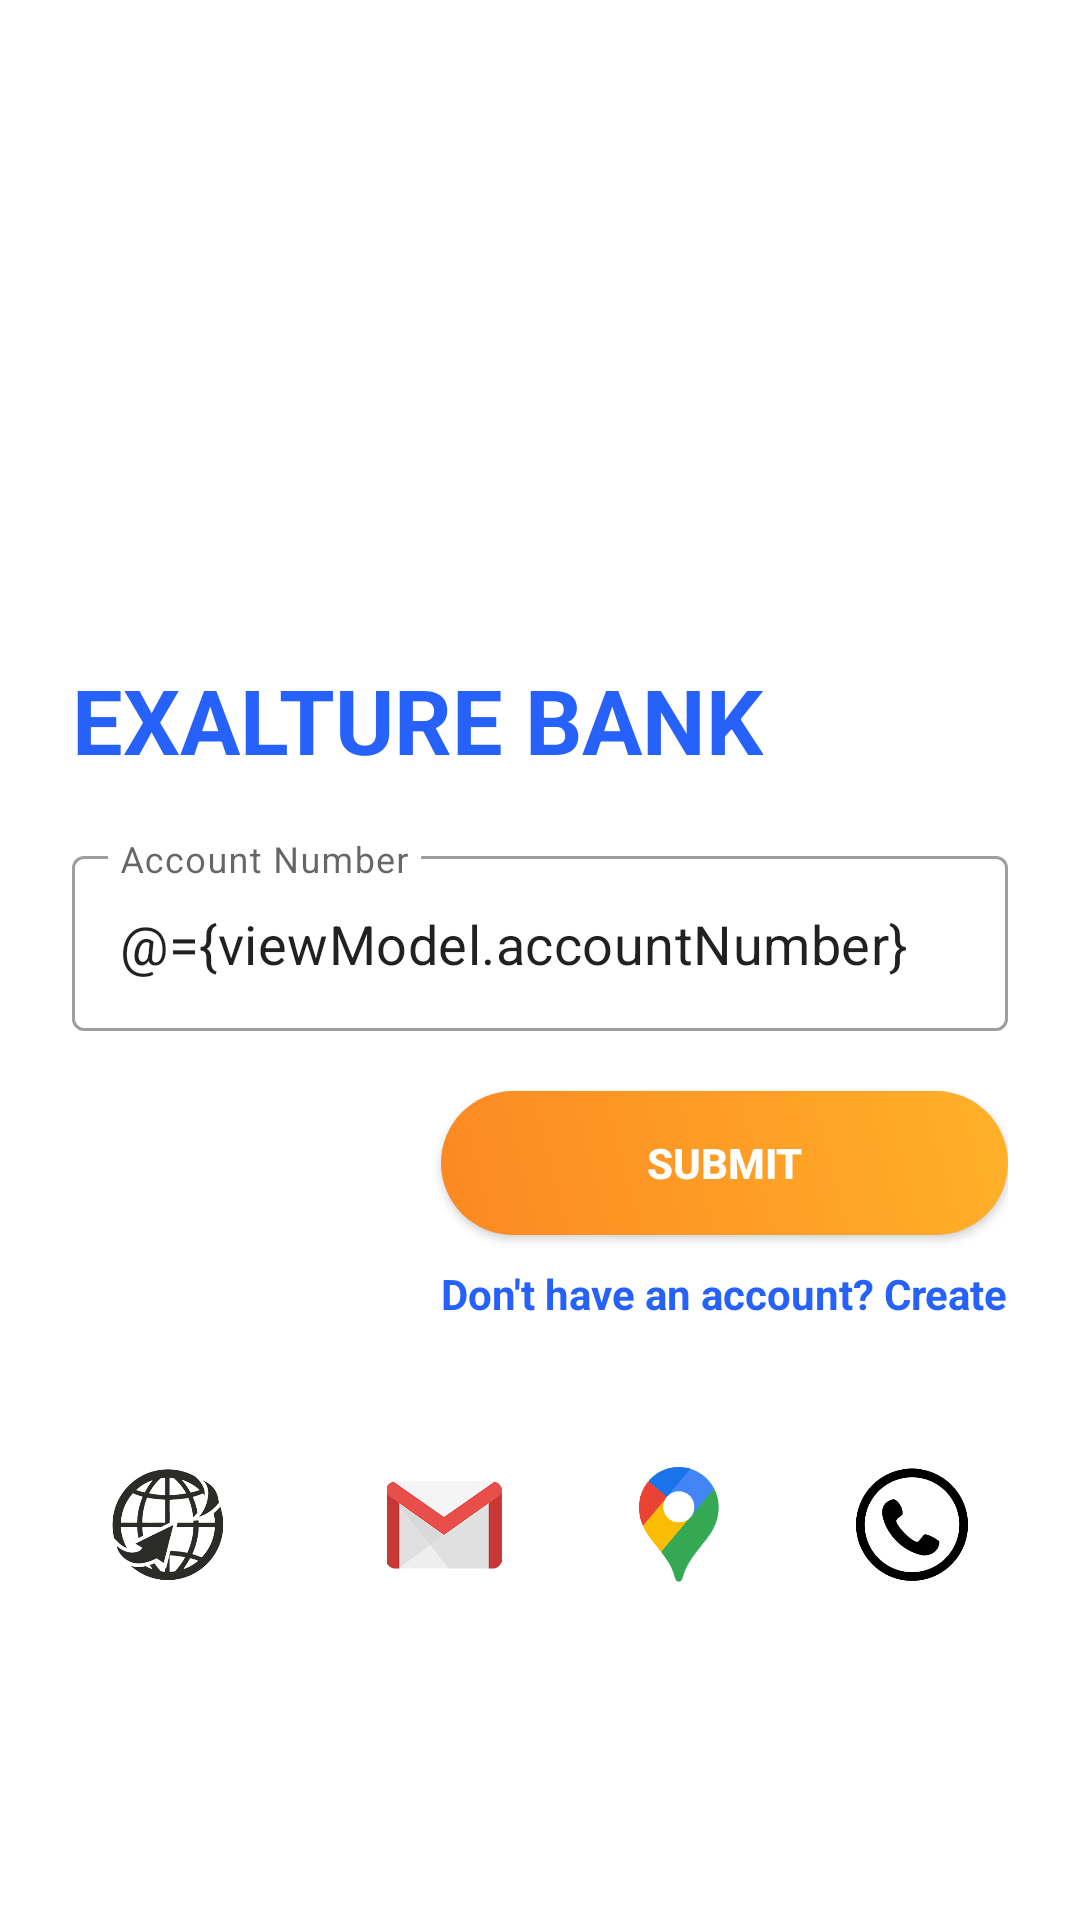

Here is an Android app screen rendered from its layout file. Give the layout XML and the strings, colors and styles it references.
<!-- AndroidManifest.xml: application theme AppTheme -->
<!-- res/layout/landing_fragment.xml -->
<?xml version="1.0" encoding="utf-8"?>
<layout xmlns:android="http://schemas.android.com/apk/res/android"
    xmlns:app="http://schemas.android.com/apk/res-auto"
    xmlns:tools="http://schemas.android.com/tools">

    <data>

        <variable
            name="keyboardListener"
            type="com.exalture.atm.utils.CustomOnEditorActionListener" />

        <variable
            name="viewModel"
            type="com.exalture.atm.landing.LandingViewModel" />
    </data>

    <androidx.constraintlayout.widget.ConstraintLayout
        android:layout_width="match_parent"
        android:layout_height="match_parent"
        android:background="@drawable/background_low_bottom"
        android:padding="24dp"
        tools:context=".landing.LandingFragment">

        <androidx.appcompat.widget.AppCompatImageView
            android:layout_width="0dp"
            android:layout_height="0dp"
            android:src="@drawable/logo"
            app:layout_constraintBottom_toBottomOf="@id/guideline3"
            app:layout_constraintEnd_toEndOf="@id/guideline2"
            app:layout_constraintStart_toStartOf="parent"
            app:layout_constraintTop_toTopOf="parent" />

        <androidx.constraintlayout.widget.ConstraintLayout
            android:id="@+id/containerAccount"
            android:layout_width="match_parent"
            android:layout_height="wrap_content"
            app:layout_constraintBottom_toBottomOf="parent"
            app:layout_constraintEnd_toEndOf="parent"
            app:layout_constraintStart_toStartOf="parent"
            app:layout_constraintTop_toTopOf="parent">

            <TextView
                android:id="@+id/header"
                style="@style/landingHeader"
                android:layout_width="wrap_content"
                android:layout_height="wrap_content"
                android:layout_marginTop="@dimen/value_20"
                android:text="@string/title_exalture_bank"
                android:textAllCaps="true"
                app:layout_constraintStart_toStartOf="parent"
                app:layout_constraintTop_toTopOf="parent" />

            <com.google.android.material.textfield.TextInputLayout
                android:id="@+id/textInputAccount"
                style="@style/Widget.MaterialComponents.TextInputLayout.OutlinedBox"
                android:layout_width="match_parent"
                android:layout_height="wrap_content"
                android:layout_marginTop="@dimen/value_20"
                app:layout_constraintTop_toBottomOf="@id/header">

                <com.google.android.material.textfield.TextInputEditText
                    android:id="@+id/editTextAccountNumber"
                    style="@style/modifiedEditText"
                    android:hint="@string/text_account_number"
                    android:inputType="number"
                    android:maxLines="1"
                    android:text="@={viewModel.accountNumber}"
                    app:customOnEditorActionListener="@{keyboardListener}" />
            </com.google.android.material.textfield.TextInputLayout>

            <androidx.appcompat.widget.AppCompatButton
                android:id="@+id/submitButton"
                style="@style/gradientButton"
                android:layout_width="0dp"
                android:layout_marginTop="@dimen/value_20"
                android:onClick="@{()-> viewModel.onSubmitButtonClick()}"
                android:text="@string/submit"
                android:textAllCaps="true"
                android:textSize="14sp"
                app:layout_constraintEnd_toEndOf="parent"
                app:layout_constraintStart_toStartOf="@id/createAccountText"
                app:layout_constraintTop_toBottomOf="@id/textInputAccount" />

            <TextView
                android:id="@+id/createAccountText"
                android:layout_width="wrap_content"
                android:layout_height="wrap_content"
                android:layout_marginTop="@dimen/value_10"
                android:text="@string/login_sign_up_hint"
                android:textColor="@color/colorBlue"
                android:textStyle="bold"
                android:visibility="visible"
                app:layout_constraintEnd_toEndOf="parent"
                app:layout_constraintTop_toBottomOf="@id/submitButton" />

        </androidx.constraintlayout.widget.ConstraintLayout>

        <androidx.constraintlayout.widget.ConstraintLayout
            android:id="@+id/container"
            android:layout_width="match_parent"
            android:layout_height="wrap_content"
            app:layout_constraintBottom_toBottomOf="@id/guidelineBottom"
            app:layout_constraintStart_toStartOf="parent">

            <androidx.appcompat.widget.AppCompatImageView
                android:id="@+id/website"
                android:layout_width="wrap_content"
                android:layout_height="0dp"
                android:src="@drawable/icon_website"
                app:layout_constraintDimensionRatio="1:0.6"
                app:layout_constraintEnd_toStartOf="@id/facebook"
                app:layout_constraintHorizontal_chainStyle="spread_inside"
                app:layout_constraintStart_toStartOf="parent"
                app:layout_constraintTop_toTopOf="parent" />

            <androidx.appcompat.widget.AppCompatImageView
                android:id="@+id/facebook"
                android:layout_width="wrap_content"
                android:layout_height="0dp"
                android:src="@drawable/icon_facebook"
                app:layout_constraintDimensionRatio="1:0.6"
                app:layout_constraintEnd_toStartOf="@id/email"
                app:layout_constraintStart_toEndOf="@id/website"
                app:layout_constraintTop_toTopOf="parent" />


            <androidx.appcompat.widget.AppCompatImageView
                android:id="@+id/email"
                android:layout_width="wrap_content"
                android:layout_height="0dp"
                android:src="@drawable/icon_email"
                app:layout_constraintDimensionRatio="1:0.6"
                app:layout_constraintEnd_toStartOf="@id/gmap"
                app:layout_constraintStart_toEndOf="@id/facebook"
                app:layout_constraintTop_toTopOf="parent" />

            <androidx.appcompat.widget.AppCompatImageView
                android:id="@+id/gmap"
                android:layout_width="wrap_content"
                android:layout_height="0dp"
                android:src="@drawable/icon_gmap"
                app:layout_constraintDimensionRatio="1:0.6"
                app:layout_constraintEnd_toStartOf="@id/callUs"
                app:layout_constraintStart_toEndOf="@id/email"
                app:layout_constraintTop_toTopOf="parent" />

            <androidx.appcompat.widget.AppCompatImageView
                android:id="@+id/callUs"
                android:layout_width="wrap_content"
                android:layout_height="0dp"
                android:src="@drawable/icon_call"
                app:layout_constraintDimensionRatio="1:0.6"
                app:layout_constraintEnd_toEndOf="parent"
                app:layout_constraintStart_toEndOf="@id/gmap"
                app:layout_constraintTop_toTopOf="parent" />
        </androidx.constraintlayout.widget.ConstraintLayout>

        <androidx.constraintlayout.widget.Guideline
            android:id="@+id/guideline2"
            android:layout_width="wrap_content"
            android:layout_height="wrap_content"
            android:orientation="vertical"
            app:layout_constraintGuide_percent=".3" />

        <androidx.constraintlayout.widget.Guideline
            android:id="@+id/guideline3"
            android:layout_width="wrap_content"
            android:layout_height="wrap_content"
            android:orientation="horizontal"
            app:layout_constraintGuide_percent=".2" />

        <androidx.constraintlayout.widget.Guideline
            android:id="@+id/guidelineBottom"
            android:layout_width="wrap_content"
            android:layout_height="wrap_content"
            android:orientation="horizontal"
            app:layout_constraintGuide_percent=".85" />

    </androidx.constraintlayout.widget.ConstraintLayout>
</layout>
<!-- resources referenced by this layout -->
<resources>
  <color name="colorBlue">#2661FA</color>
  <dimen name="value_10">10dp</dimen>
  <dimen name="value_20">20dp</dimen>
  <!-- drawable icon_call: png bitmap (drawable-xxxhdpi, 14404 bytes) -->
  <!-- drawable icon_email: png bitmap (drawable-xxxhdpi, 18018 bytes) -->
  <!-- drawable icon_gmap: png bitmap (drawable-xxxhdpi, 26235 bytes) -->
  <!-- drawable icon_website: png bitmap (drawable-xxxhdpi, 52244 bytes) -->
  <string name="login_sign_up_hint">Don\'t have an account? Create</string>
  <string name="submit">Submit</string>
  <string name="text_account_number">Account Number</string>
  <string name="title_exalture_bank">Exalture Bank</string>
  <style name="gradientButton" parent="viewParent">
          <item name="android:background">@drawable/orange_button_background</item>
          <item name="android:textColor">@color/colorWhite</item>
          <item name="android:textStyle">bold</item>
          <item name="android:textSize">20sp</item>
      </style>
  <style name="landingHeader">
          <item name="android:textColor">@color/colorBlue</item>
          <item name="android:textSize">@dimen/text_size_30</item>
          <item name="android:textStyle">bold</item>
      </style>
  <style name="modifiedEditText" parent="parent">
          <item name="android:textSize">@dimen/newsMoreTextSize</item>
          <item name="android:backgroundTint">@color/colorBlue</item>
      </style>
  <style name="AppTheme" parent="Theme.MaterialComponents.Light.NoActionBar">
          
          <item name="colorPrimary">@color/colorPrimary</item>
          <item name="colorPrimaryDark">@color/colorPrimaryDark</item>
          <item name="colorAccent">@color/colorAccent</item>
      </style>
  <style name="viewParent">
          <item name="android:layout_width">wrap_content</item>
          <item name="android:layout_height">wrap_content</item>
      </style>
  <!-- drawable orange_button_background (drawable) -->
  <?xml version="1.0" encoding="utf-8"?>
  <shape xmlns:android="http://schemas.android.com/apk/res/android"
      android:shape="rectangle">
      <corners android:radius="27dp" />
      <gradient
          android:angle="45"
          android:centerX="35%"
          android:endColor="@color/colorOrangeLight"
          android:startColor="@color/colorOrange"
          android:type="linear" />
      <padding
          android:left="20dp"
          android:right="20dp" />
  </shape>
  <color name="colorWhite">#FFFFFF</color>
  <dimen name="text_size_30">30sp</dimen>
  <style name="parent">
          <item name="android:layout_width">match_parent</item>
          <item name="android:layout_height">wrap_content</item>
      </style>
  <dimen name="newsMoreTextSize">18sp</dimen>
  <color name="colorPrimary">#6200EE</color>
  <color name="colorPrimaryDark">#A0B9FC</color>
  <color name="colorAccent">#03DAC5</color>
  <color name="colorOrangeLight">#FFB129</color>
  <color name="colorOrange">#FC8822</color>
</resources>
